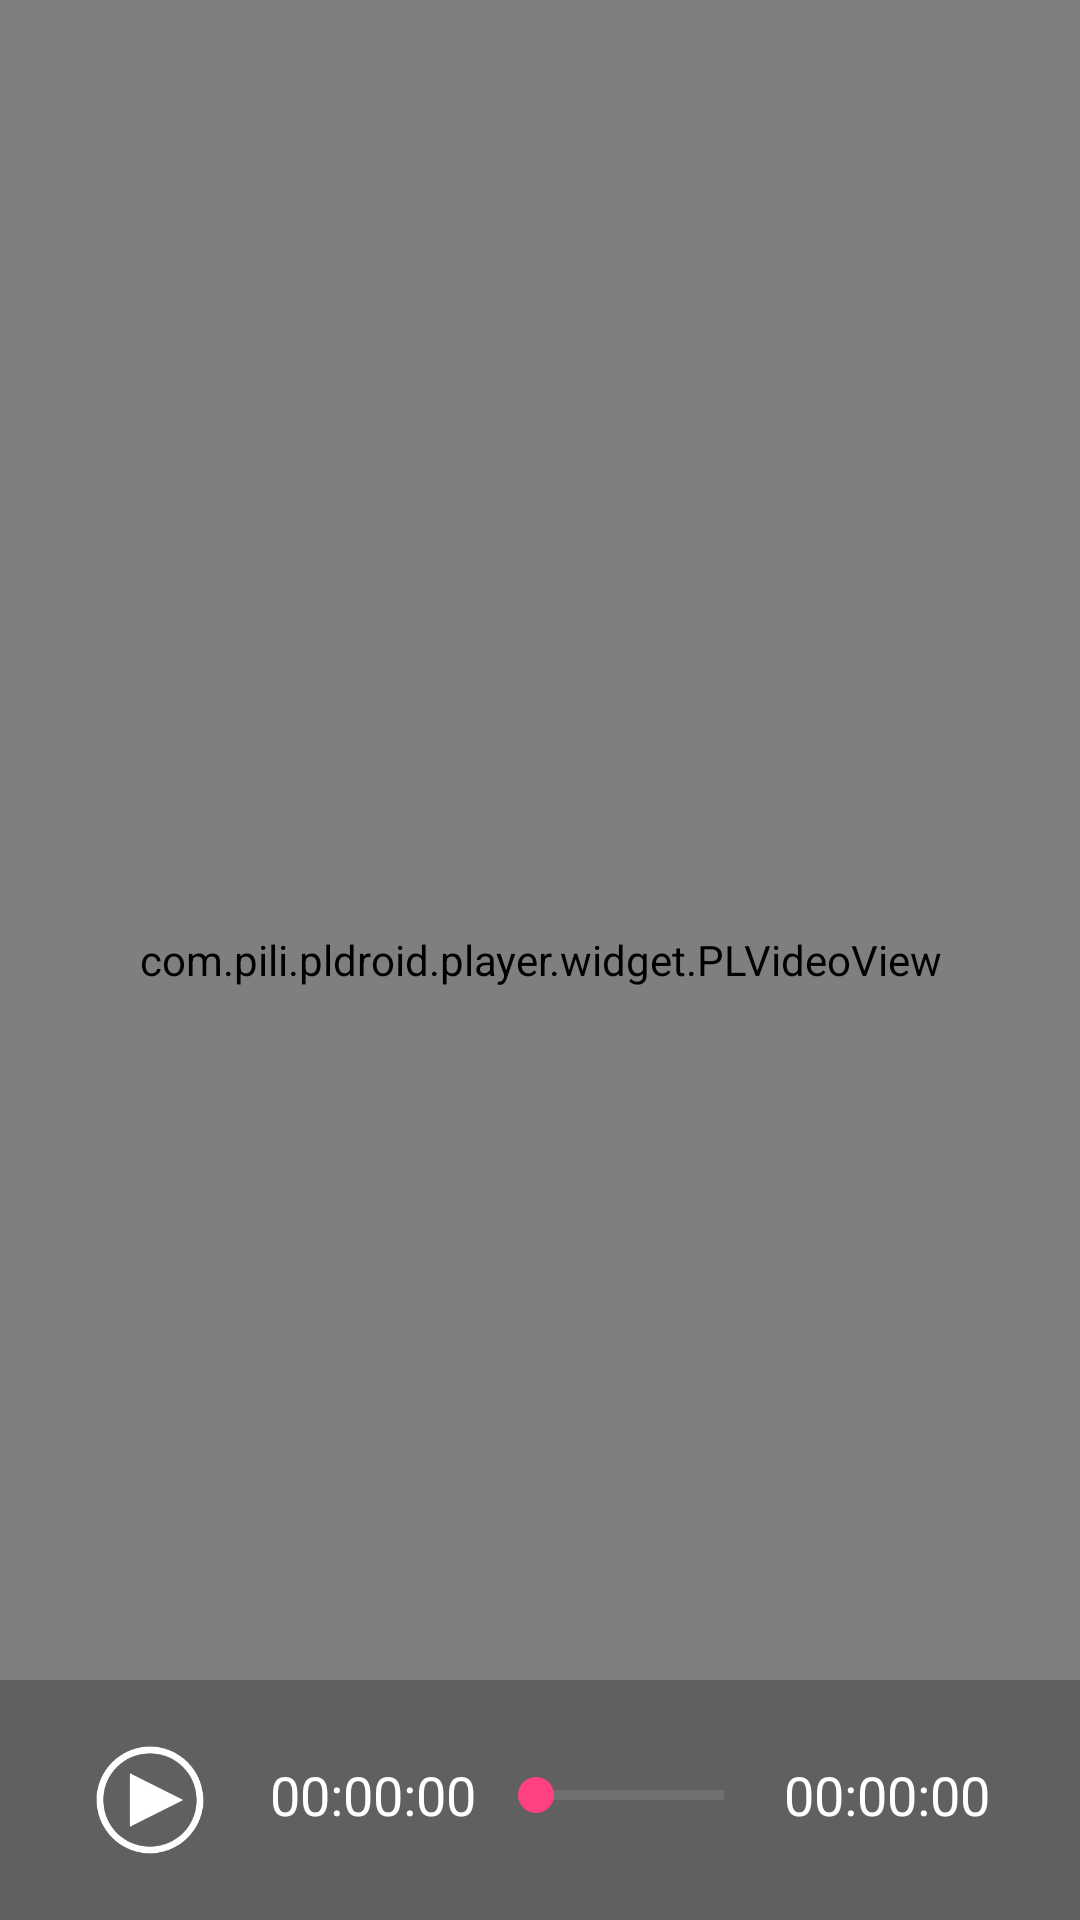

The Android layout XML behind this screen, and the referenced resources:
<!-- AndroidManifest.xml: application theme AppTheme.NoActionBar -->
<!-- res/layout/activity_player.xml -->
<?xml version="1.0" encoding="utf-8"?>
<FrameLayout xmlns:android="http://schemas.android.com/apk/res/android"
    xmlns:app="http://schemas.android.com/apk/res-auto"
    android:layout_width="match_parent"
    android:layout_height="match_parent"
    >

    <ImageView
        android:id="@+id/iv_picture"
        android:layout_width="match_parent"
        android:layout_height="match_parent"
        android:scaleType="centerInside"
        />
    <androidx.constraintlayout.widget.ConstraintLayout
        android:id="@+id/cl_player"
        android:layout_width="match_parent"
        android:layout_height="match_parent">

        <com.pili.pldroid.player.widget.PLVideoView
            android:id="@+id/PLVideoView"
            android:layout_width="match_parent"
            android:layout_height="match_parent"
            android:layout_gravity="center" />

        <ImageView
            android:id="@+id/iv_bg"
            android:layout_width="match_parent"
            android:layout_height="80dp"
            android:background="@color/colorGray"
            app:layout_constraintBottom_toBottomOf="parent" />

        <ImageView
            android:id="@+id/iv_play"
            android:layout_width="70dp"
            android:layout_height="70dp"
            android:paddingBottom="10dp"
            android:paddingLeft="30dp"
            android:src="@drawable/ic_play"
            app:layout_constraintBottom_toBottomOf="parent"
            app:layout_constraintLeft_toLeftOf="parent" />

        <SeekBar
            android:id="@+id/progressBar"
            style="@android:style/Widget.Holo.ProgressBar.Horizontal"
            android:layout_width="0dp"
            android:layout_height="wrap_content"
            android:paddingLeft="20dp"
            android:paddingRight="20dp"
            app:layout_constraintBottom_toBottomOf="@id/tv_current_time"
            app:layout_constraintLeft_toRightOf="@id/tv_current_time"
            app:layout_constraintRight_toLeftOf="@id/tv_time"
            app:layout_constraintTop_toTopOf="@id/tv_current_time" />

        <ProgressBar
            android:id="@+id/loading"
            android:layout_width="100dp"
            android:layout_height="100dp"
            app:layout_constraintBottom_toBottomOf="parent"
            app:layout_constraintLeft_toLeftOf="parent"
            app:layout_constraintRight_toRightOf="parent"
            app:layout_constraintTop_toTopOf="parent" />

        <TextView
            android:id="@+id/tv_time"
            android:layout_width="wrap_content"
            android:layout_height="wrap_content"
            android:paddingRight="30dp"
            android:text="00:00:00"
            android:textColor="@color/colorWhite"
            android:textSize="18sp"
            app:layout_constraintBottom_toBottomOf="@id/tv_current_time"
            app:layout_constraintRight_toRightOf="parent"
            app:layout_constraintTop_toTopOf="@id/tv_current_time" />

        <TextView
            android:id="@+id/tv_current_time"
            android:layout_width="wrap_content"
            android:layout_height="wrap_content"
            android:layout_marginLeft="20dp"
            android:layout_marginTop="16dp"
            android:text="00:00:00"
            android:textColor="@color/colorWhite"
            android:textSize="18sp"
            app:layout_constraintLeft_toRightOf="@id/iv_play"
            app:layout_constraintTop_toTopOf="@id/iv_play" />



    </androidx.constraintlayout.widget.ConstraintLayout>
</FrameLayout>
<!-- resources referenced by this layout -->
<resources>
  <color name="colorGray">#c8585858</color>
  <color name="colorWhite">#ffffff</color>
  <!-- drawable ic_play: png bitmap (drawable, 7270 bytes) -->
  <style name="AppTheme.NoActionBar">
          <item name="android:windowNoTitle">true</item>
          <item name="android:windowFullscreen">true</item>
      </style>
</resources>
